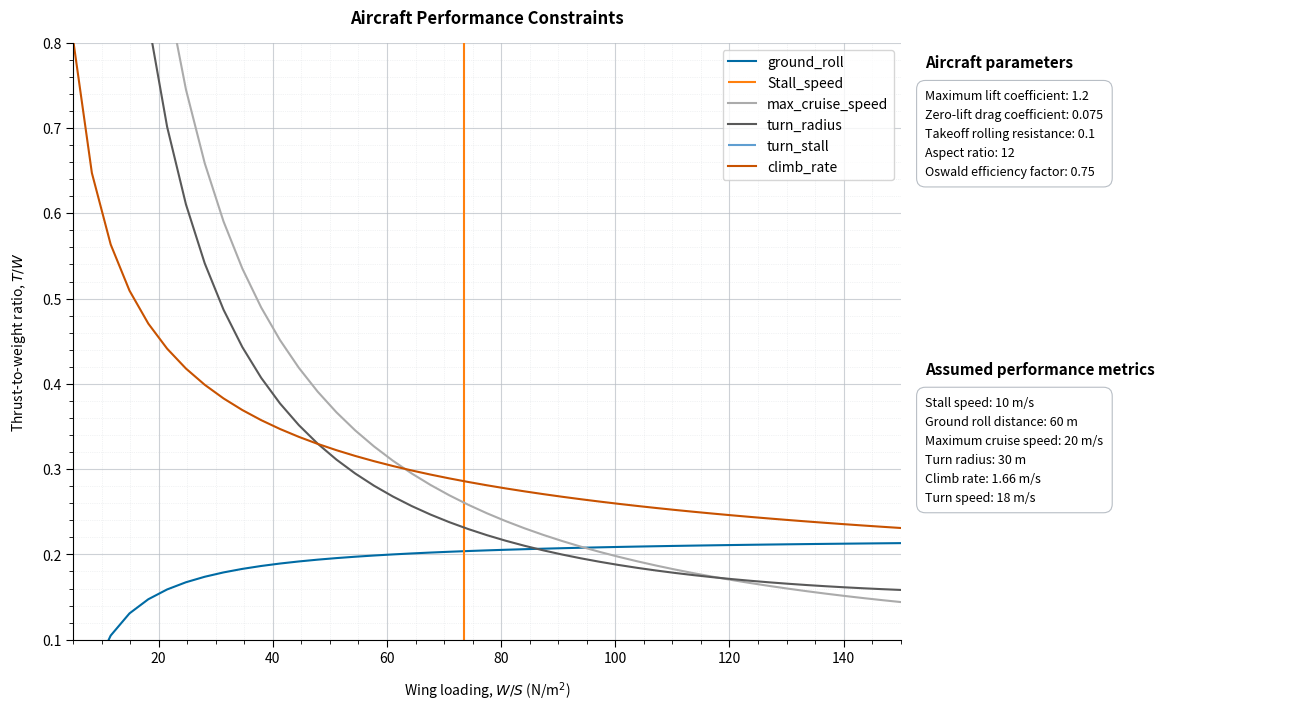

The matplotlib source for this figure:
from __future__ import annotations

from itertools import cycle
from typing import Any

import numpy as np
from matplotlib import pyplot as plt

"""
Calculate and display a constraint diagram for the XTRA 2027 challenge ruleset.
"""


class aircraft:
    """Holder class for aircraft containing all properties and performance calculations."""

    def __init__(
        self,
        CL_max: float,
        C_D0: float,
        roll_resistance: float,
        AR: float,
        oswald_e: float,
    ) -> None:
        self.rho: float = 1.225
        self.g: float = 9.81

        self.CL_max = CL_max
        self.C_D0 = C_D0
        self.roll_resistance = roll_resistance
        self.AR = AR
        self.oswald_e = oswald_e

        self.K = 1 / (np.pi * self.oswald_e * self.AR)
        self.resolution = 45
        self.ws = np.linspace(5, 150, self.resolution)
        self.constraints: dict[tuple[str, str], np.ndarray | float] = {}

    def _dynamic_p(self, v: float) -> float:
        """Return the dynamic pressure at sea level for a given velocity."""
        return 0.5 * self.rho * v**2

    def ws_stall(self, v_stall: float) -> float:
        """Get the wing loading based on stall speed requirements."""
        return self._dynamic_p(v_stall) * self.CL_max

    def tw_ground_roll(
        self, S_g: float, CD_lof: float, CL_lof: float, v_stall: float
    ) -> np.ndarray:
        v_lof = 1.2 * v_stall
        q_lof = self._dynamic_p(0.7 * v_lof)

        tw = (
            (v_lof**2 / (2 * self.g * S_g))
            + (q_lof * CD_lof) / self.ws
            + self.roll_resistance * (1 - (q_lof * CL_lof) / self.ws)
        )
        return tw

    def tw_max_cruise_speed(self, v_cruise_max: float) -> np.ndarray:
        """Calculate the T/W required for a given max cruise speed."""
        q_cvmax = self._dynamic_p(v_cruise_max)
        tw = ((q_cvmax * self.C_D0) / self.ws) + (self.K / q_cvmax) * self.ws
        return tw

    def _turn_load_factor_squared(self, v_turn: float, R_turn: float) -> float:
        """Helper to get the square of the load factor in a turn given the velocity and radius."""
        n_squared = (((v_turn**2) / (self.g * R_turn)) ** 2) + 1
        return n_squared

    def tw_turn_radius(self, v_turn: float, R_turn: float) -> np.ndarray:
        """Calculate the T/W for a given turn radius at given turn speed."""
        q_turn = self._dynamic_p(v_turn)
        n_squared = self._turn_load_factor_squared(v_turn=v_turn, R_turn=R_turn)
        tw = ((q_turn * self.C_D0) / self.ws) + (self.K / q_turn) * self.ws * n_squared
        return tw

    def turn_stall_limit(self, v_turn: float, R_turn: float) -> float:
        """The maximum W/S for a sustained turn at given speed."""
        n = np.sqrt(self._turn_load_factor_squared(v_turn=v_turn, R_turn=R_turn))
        ws = self._dynamic_p(v=v_turn) * self.CL_max / n
        return ws

    def _v_min_drag(self) -> np.ndarray:
        """Find the minimum drag velocity for the aircraft over the range of wing loadings."""
        v_md = np.sqrt((2 * self.ws / self.rho) * np.sqrt(self.K / self.C_D0))
        return v_md

    def tw_climb_rate(self, climb_rate: float) -> np.ndarray:
        """Get list of T/W values for a given climb rate."""
        v_md = self._v_min_drag()
        q_climb = self._dynamic_p(v_md)

        tw = (
            ((q_climb * self.C_D0) / self.ws)
            + ((self.K / q_climb) * self.ws)
            + (climb_rate / v_md)
        )
        return tw

    def build_all_constraints(
        self,
        v_stall: float,
        S_g: float,
        v_cruise_max: float,
        R_turn: float,
        climb_rate: float,
        v_turn: float | None = None,
        CD_lof: float | None = None,
        CL_lof: float | None = None,
    ) -> None:
        """Compute all constraints and store them for plotting."""
        if CD_lof is None:
            CD_lof = self.C_D0 * 1.1
        if CL_lof is None:
            CL_lof = self.CL_max * 0.95
        if v_turn is None:
            v_turn = v_cruise_max

        self.constraints.update(
            {
                ("ground_roll", "array"): self.tw_ground_roll(
                    S_g=S_g, CD_lof=CD_lof, CL_lof=CL_lof, v_stall=v_stall
                ),
                ("Stall_speed", "value"): self.ws_stall(v_stall=v_stall),
                ("max_cruise_speed", "array"): self.tw_max_cruise_speed(
                    v_cruise_max=v_cruise_max
                ),
                ("turn_radius", "array"): self.tw_turn_radius(
                    v_turn=v_turn, R_turn=R_turn
                ),
                ("turn_stall", "value"): self.turn_stall_limit(
                    v_turn=v_turn, R_turn=R_turn
                ),
                ("climb_rate", "array"): self.tw_climb_rate(climb_rate=climb_rate),
            }
        )

    def construct_graph(
        self,
        aircraft_params: dict[str, float | int],
        performance_targets: dict[str, float | int],
    ) -> tuple[Any, Any, Any]:
        plt.style.use("tableau-colorblind10")

        fig = plt.figure(figsize=(13, 7), layout="constrained")
        grid = fig.add_gridspec(2, 2, width_ratios=(3.2, 1.5))
        ax = fig.add_subplot(grid[:, 0])
        aircraft_info_ax = fig.add_subplot(grid[0, 1])
        performance_info_ax = fig.add_subplot(grid[1, 1])

        ax.set_xlim(self.ws[0], self.ws[-1])
        ax.set_ylim(0.1, 0.8)

        ax.set_xlabel(r"Wing loading, $W/S$ (N/m$^2$)", labelpad=10)
        ax.set_ylabel(r"Thrust-to-weight ratio, $T/W$", labelpad=10)
        ax.set_title("Aircraft Performance Constraints", pad=14, weight="bold")

        colors = cycle(plt.rcParams["axes.prop_cycle"].by_key()["color"])

        ax.set_axisbelow(True)
        ax.minorticks_on()
        ax.grid(which="major", color="#b8bec5", linewidth=0.8, alpha=0.7)
        ax.grid(which="minor", color="#d9dde1", linewidth=0.5, linestyle=":", alpha=0.7)
        ax.spines[["top", "right"]].set_visible(False)
        ax.tick_params(axis="both", which="major", direction="out", length=5)
        ax.tick_params(axis="both", which="minor", direction="out", length=3)

        aircraft_labels = {
            "CL_max": ("Maximum lift coefficient", ""),
            "C_D0": ("Zero-lift drag coefficient", ""),
            "roll_resistance": ("Takeoff rolling resistance", ""),
            "AR": ("Aspect ratio", ""),
            "oswald_e": ("Oswald efficiency factor", ""),
        }
        performance_labels = {
            "v_stall": ("Stall speed", "m/s"),
            "S_g": ("Ground roll distance", "m"),
            "v_cruise_max": ("Maximum cruise speed", "m/s"),
            "R_turn": ("Turn radius", "m"),
            "climb_rate": ("Climb rate", "m/s"),
            "v_turn": ("Turn speed", "m/s"),
        }

        def format_parameters(
            parameters: dict[str, float | int],
            labels: dict[str, tuple[str, str]],
        ) -> str:
            lines: list[str] = []
            for name, value in parameters.items():
                label, unit = labels.get(name, (name.replace("_", " ").title(), ""))
                formatted_value = f"{value:g}" if isinstance(value, (int, float)) else str(value)
                suffix = f" {unit}" if unit else ""
                lines.append(f"{label}: {formatted_value}{suffix}")
            return "\n".join(lines)

        for info_ax, title, parameters, labels in (
            (aircraft_info_ax, "Aircraft parameters", aircraft_params, aircraft_labels),
            (
                performance_info_ax,
                "Assumed performance metrics",
                performance_targets,
                performance_labels,
            ),
        ):
            info_ax.set_axis_off()
            info_ax.text(
                0.03,
                0.96,
                title,
                transform=info_ax.transAxes,
                va="top",
                fontsize=11,
                fontweight="bold",
            )
            info_ax.text(
                0.03,
                0.84,
                format_parameters(parameters, labels),
                transform=info_ax.transAxes,
                va="top",
                fontsize=9,
                linespacing=1.6,
                bbox={
                    "boxstyle": "round,pad=0.7",
                    "facecolor": "white",
                    "edgecolor": "#b8bec5",
                    "linewidth": 0.8,
                },
            )

        return fig, ax, colors

    def plot_constraint_diagram(
        self,
        aircraft_params: dict[str, float | int],
        performance_targets: dict[str, float | int],
    ) -> None:
        """Display the constraint diagram."""
        fig, ax, colors = self.construct_graph(aircraft_params, performance_targets)

        for key, value in self.constraints.items():
            color = next(colors)
            if key[1] == "array":
                ax.plot(self.ws, value, label=key[0], color=color)
            elif key[1] == "value":
                ax.vlines(value, 0, 2, label=key[0], color=color)
            else:
                raise ValueError(f"The passed data type is not supported: {value}")

        ax.legend(loc="upper right")
        backend = plt.get_backend().lower()
        if not backend.endswith("agg"):
            plt.show()


Aircraft = aircraft


def main() -> None:
    aircraft1_params = {
        "CL_max": 1.2,
        "C_D0": 0.075,
        "roll_resistance": 0.1,
        "AR": 12,
        "oswald_e": 0.75,
    }
    aircraft1_performance_targets = {
        "v_stall": 10,
        "S_g": 60,
        "v_cruise_max": 20,
        "R_turn": 30,
        "climb_rate": 1.66,
        "v_turn": 18,
    }

    plane1 = aircraft(**aircraft1_params)
    plane1.build_all_constraints(**aircraft1_performance_targets)
    plane1.plot_constraint_diagram(aircraft1_params, aircraft1_performance_targets)


if __name__ == "__main__":
    main()
